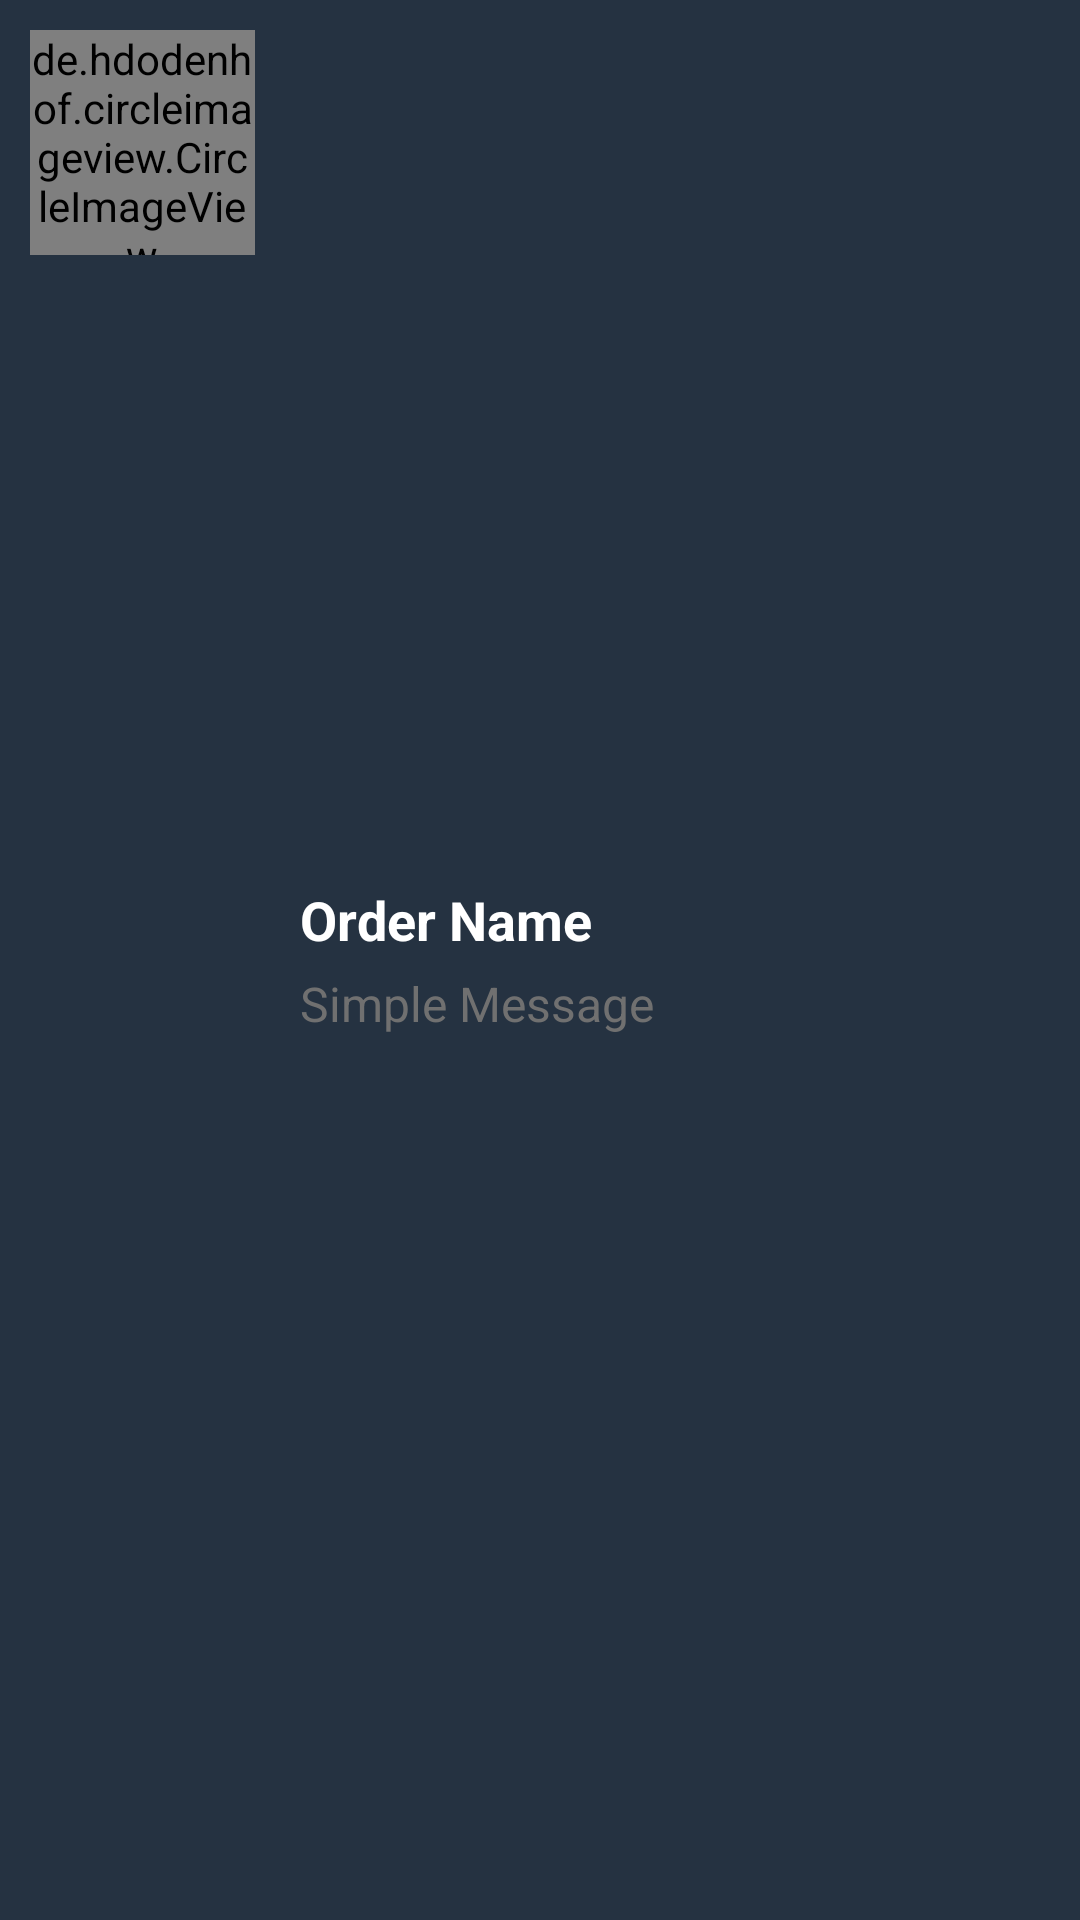

Layout XML and referenced resources for this Android screen:
<!-- AndroidManifest.xml: application theme Theme.Faster -->
<!-- res/layout/inbox_single_list.xml -->
<?xml version="1.0" encoding="utf-8"?>
<LinearLayout xmlns:android="http://schemas.android.com/apk/res/android"
    android:layout_width="match_parent"
    android:background="#253241"
    android:orientation="horizontal"
    android:paddingTop="10dp"
    android:paddingStart="10dp"
    android:id="@+id/expandChat"
    android:paddingBottom="10dp"
    android:layout_marginBottom="7dp"
    android:layout_height="wrap_content">

    <de.hdodenhof.circleimageview.CircleImageView
        android:layout_width="75dp"
        android:layout_height="75dp"
        android:src="@drawable/dummy_image"
        />

    <LinearLayout
        android:layout_width="match_parent"
        android:layout_height="wrap_content"
        android:orientation="vertical"
        android:layout_marginStart="15dp"
        android:layout_marginEnd="15dp"
        android:layout_gravity="center_vertical"
        >

        <TextView
            android:id="@+id/allName"
            android:layout_width="match_parent"
            android:layout_height="wrap_content"
            android:text="Order Name "
            android:textSize="18sp"
            android:textStyle="bold"
            android:scrollHorizontally="true"
            android:ellipsize="end"
            android:maxLines="1"
            android:textColor="@android:color/white"
            />

        <TextView
            android:id="@+id/currentMessage"
            android:layout_width="match_parent"
            android:layout_height="wrap_content"
            android:text="Simple Message"
            android:textSize="16sp"
            android:scrollHorizontally="true"
            android:ellipsize="end"
            android:maxLines="1"
            android:layout_marginTop="5dp"
            android:textColor="#707070"
            />

    </LinearLayout>


</LinearLayout>
<!-- resources referenced by this layout -->
<resources>
  <!-- drawable dummy_image: png bitmap (drawable, 25536 bytes) -->
  <style name="Theme.Faster" parent="Theme.MaterialComponents.DayNight.NoActionBar">
          
          <item name="colorPrimary">@color/purple_500</item>
          <item name="colorPrimaryVariant">@color/purple_700</item>
          <item name="colorOnPrimary">@color/white</item>
          
          <item name="colorSecondary">@color/teal_200</item>
          <item name="colorSecondaryVariant">@color/teal_700</item>
          <item name="colorOnSecondary">@color/black</item>
          
          <item name="android:statusBarColor" tools:targetApi="l">?attr/colorPrimaryVariant</item>
          
      </style>
  <color name="purple_500">#253241</color>
  <color name="purple_700">#253241</color>
  <color name="white">#FFFFFFFF</color>
  <color name="teal_200">#FF03DAC5</color>
  <color name="teal_700">#FF018786</color>
  <color name="black">#FF000000</color>
</resources>
